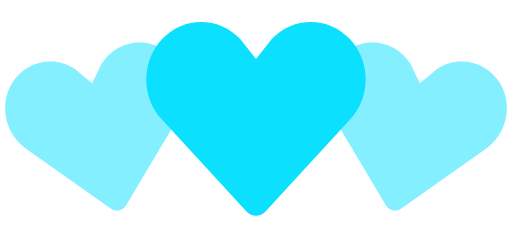
t = 0.00 s
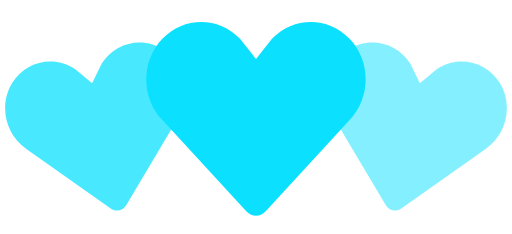
t = 0.35 s
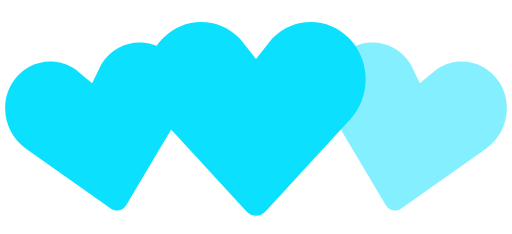
t = 0.70 s
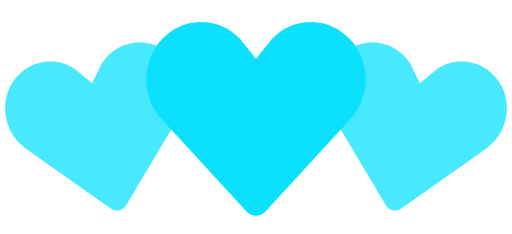
t = 1.05 s
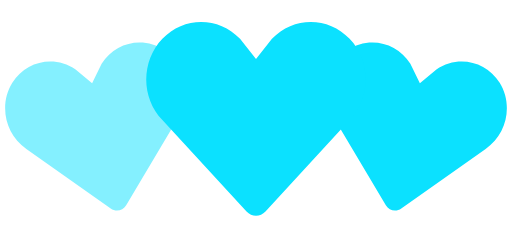
t = 1.40 s
t = 1.75 s: frame unchanged from t = 1.05 s, image omitted

The animated SVG that drew these frames (rendered in a browser with its animation timeline set to each time). Animation: 2 SMIL elements (animate=2); one cycle of 2.10 s, repeats indefinitely.

<!-- By Sam Herbert (@sherb), for everyone. More @ http://goo.gl/7AJzbL -->
<svg width="140" height="64" viewBox="0 0 140 64" xmlns="http://www.w3.org/2000/svg" fill="#0BE1FF">
    <path d="M30.262 57.02L7.195 40.723c-5.84-3.976-7.56-12.06-3.842-18.063 3.715-6 11.467-7.65 17.306-3.68l4.52 3.76 2.6-5.274c3.717-6.002 11.47-7.65 17.305-3.68 5.84 3.97 7.56 12.054 3.842 18.062L34.49 56.118c-.897 1.512-2.793 1.915-4.228.9z" fill-opacity=".5">
        <animate attributeName="fill-opacity"
             begin="0s" dur="1.4s"
             values="0.5;1;0.5"
             calcMode="linear"
             repeatCount="indefinite" />
    </path>
    <path d="M105.512 56.12l-14.44-24.272c-3.716-6.008-1.996-14.093 3.843-18.062 5.835-3.97 13.588-2.322 17.306 3.68l2.6 5.274 4.52-3.76c5.84-3.97 13.592-2.32 17.307 3.68 3.718 6.003 1.998 14.088-3.842 18.064L109.74 57.02c-1.434 1.014-3.33.61-4.228-.9z" fill-opacity=".5">
        <animate attributeName="fill-opacity"
             begin="0.7s" dur="1.4s"
             values="0.5;1;0.5"
             calcMode="linear"
             repeatCount="indefinite" />
    </path>
    <path d="M67.408 57.834l-23.01-24.98c-5.864-6.15-5.864-16.108 0-22.248 5.86-6.14 15.37-6.14 21.234 0L70 16.168l4.368-5.562c5.863-6.14 15.375-6.14 21.235 0 5.863 6.14 5.863 16.098 0 22.247l-23.007 24.98c-1.43 1.556-3.757 1.556-5.188 0z" />
</svg>
